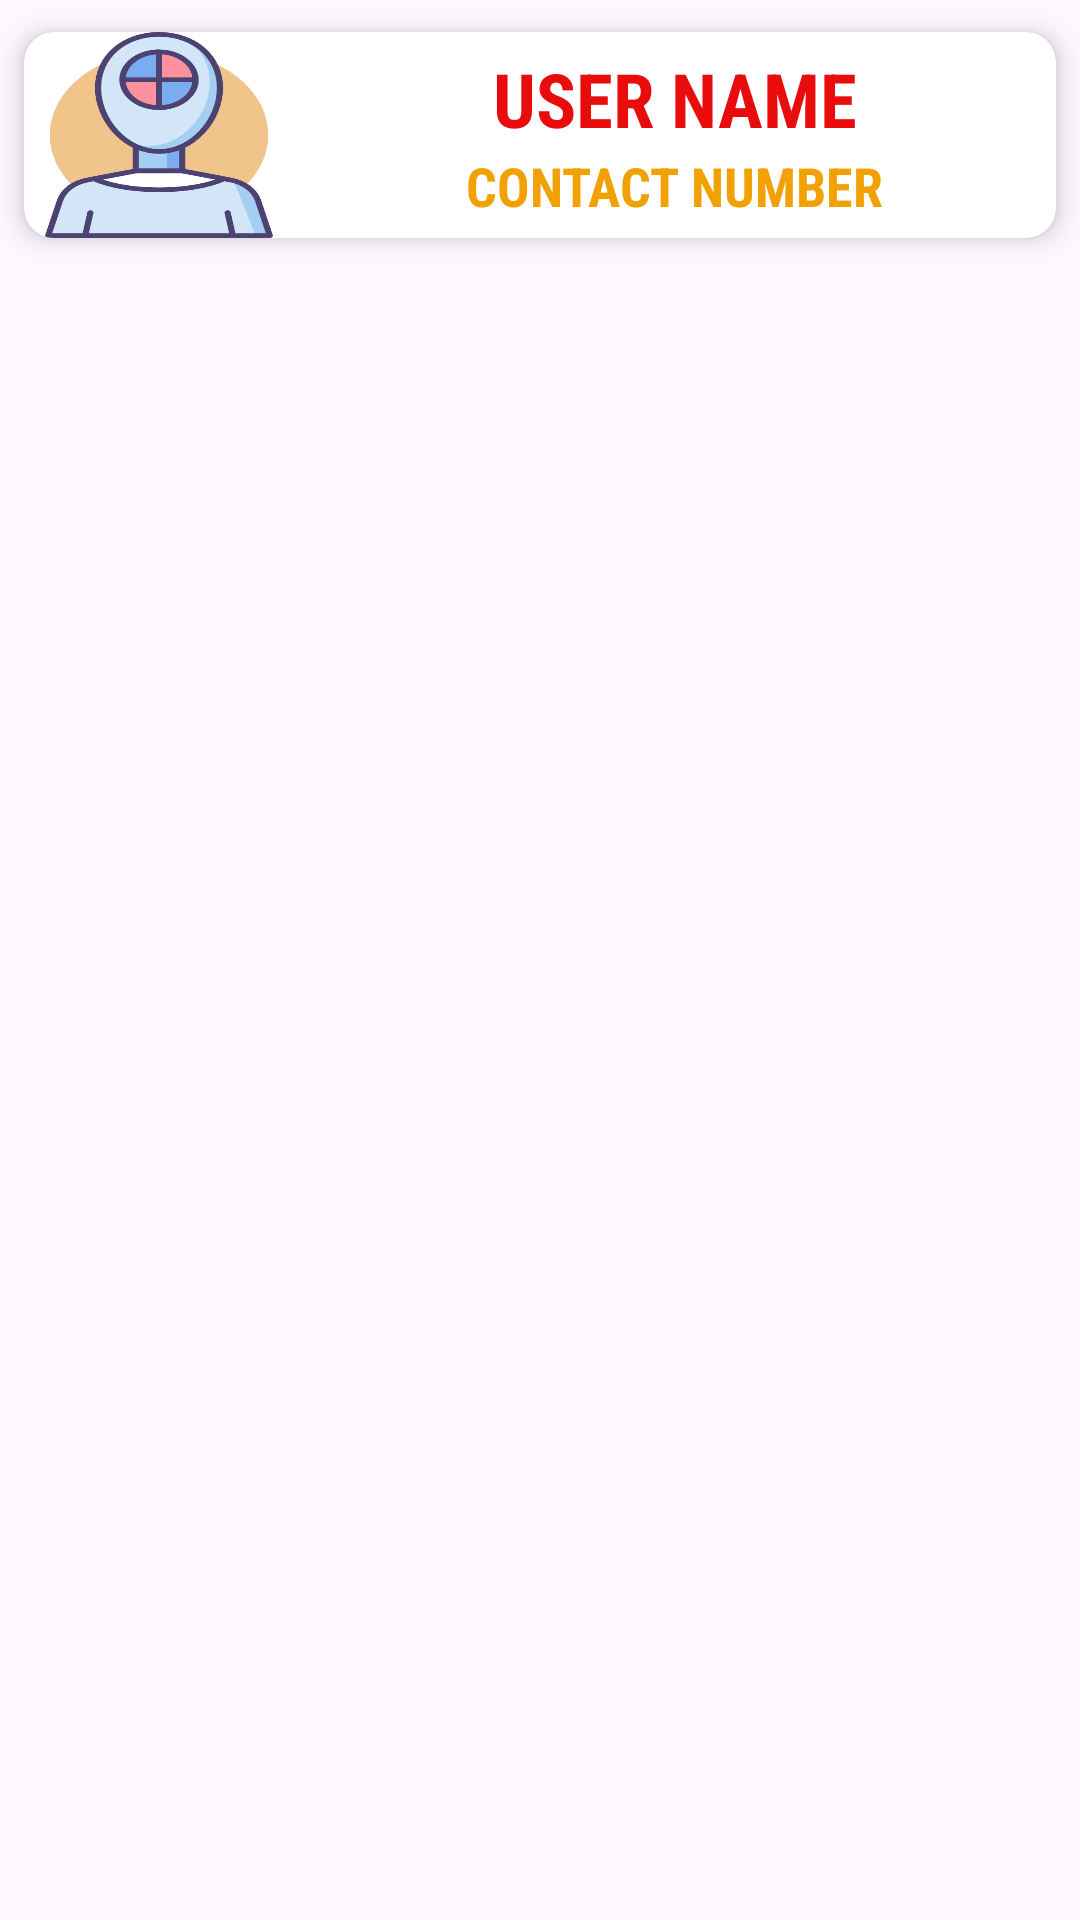

This screen was rendered from an Android layout file. Write that file and the resources it references.
<!-- AndroidManifest.xml: application theme Theme.To_do_list -->
<!-- res/layout/to_do_layout.xml -->
<?xml version="1.0" encoding="utf-8"?>
<LinearLayout xmlns:android="http://schemas.android.com/apk/res/android"
    android:layout_width="match_parent"
    android:layout_height="wrap_content"
    xmlns:app="http://schemas.android.com/apk/res-auto">
    <androidx.cardview.widget.CardView
        android:layout_width="match_parent"
        android:layout_height="90dp"
        app:cardUseCompatPadding="true"
        android:background="@android:color/transparent"
        app:cardCornerRadius="10dp"
        app:cardElevation="5dp">
        <LinearLayout
            android:layout_width="match_parent"
            android:orientation="horizontal"
            android:id="@+id/llrow"
            android:layout_height="match_parent">
            <ImageView
                android:id="@+id/image"
                android:layout_width="90dp"
                android:layout_height="match_parent"
                android:background="@drawable/a"/>
            <LinearLayout
                android:layout_width="match_parent"
                android:orientation="vertical"
                android:gravity="center"
                android:layout_height="match_parent">
                <TextView
                    android:id="@+id/name"
                    android:textColor="@color/name"
                    android:layout_width="wrap_content"
                    android:layout_height="wrap_content"
                    android:text="user name"
                    android:textSize="25sp"
                    android:fontFamily="sans-serif-condensed"
                    android:textStyle="bold"
                    android:layout_gravity="center_horizontal"
                    android:textAllCaps="true"/>
                <TextView
                    android:textColor="@color/number"
                    android:id="@+id/number"
                    android:layout_width="wrap_content"
                    android:fontFamily="sans-serif-condensed"
                    android:layout_height="wrap_content"
                    android:text="contact number"
                    android:textSize="18sp"
                    android:textStyle="bold"
                    android:layout_gravity="center_horizontal"
                    android:textAllCaps="true"/>

            </LinearLayout>
        </LinearLayout>
    </androidx.cardview.widget.CardView>
</LinearLayout>
<!-- resources referenced by this layout -->
<resources>
  <color name="name">#E80C0C</color>
  <color name="number">#F1A104</color>
  <!-- drawable a: png bitmap (drawable, 34008 bytes) -->
  <style name="Theme.To_do_list" parent="Base.Theme.To_do_list" />
  <style name="Base.Theme.To_do_list" parent="Theme.Material3.DayNight.NoActionBar">
          
          
      </style>
</resources>
